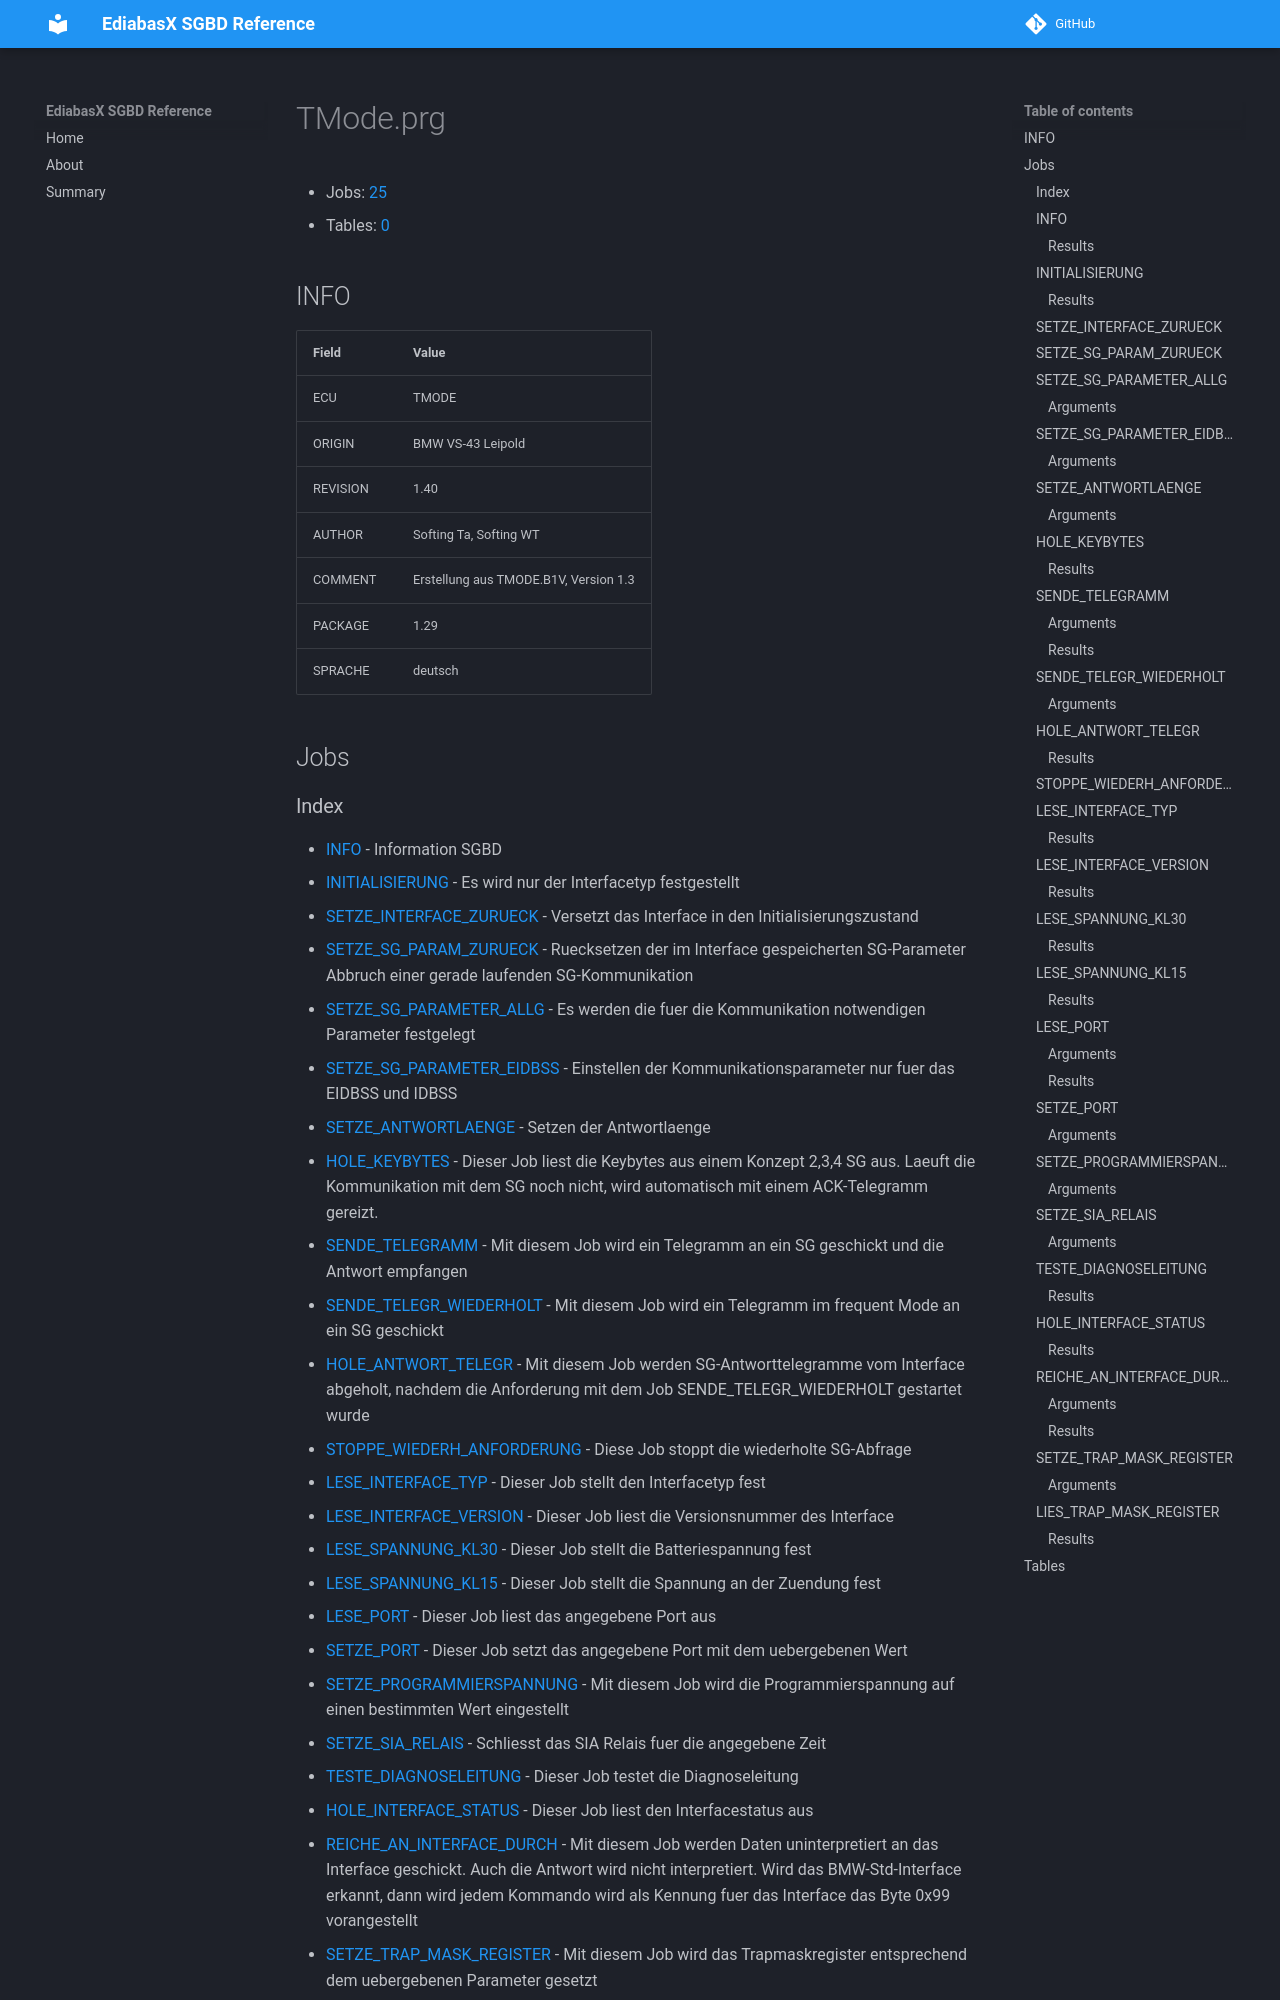

repository: emdzej/ediabasx-docs-sgbd · page: sgbd/TMode/index.html · generator: mkdocs

# TMode.prg

- Jobs: [25](#jobs)
- Tables: [0](#tables)

## INFO

| Field | Value |
| --- | --- |
| ECU | TMODE |
| ORIGIN | BMW VS-43 Leipold |
| REVISION | 1.40 |
| AUTHOR | Softing Ta, Softing WT |
| COMMENT | Erstellung aus TMODE.B1V, Version 1.3 |
| PACKAGE | 1.29 |
| SPRACHE | deutsch |

## Jobs
